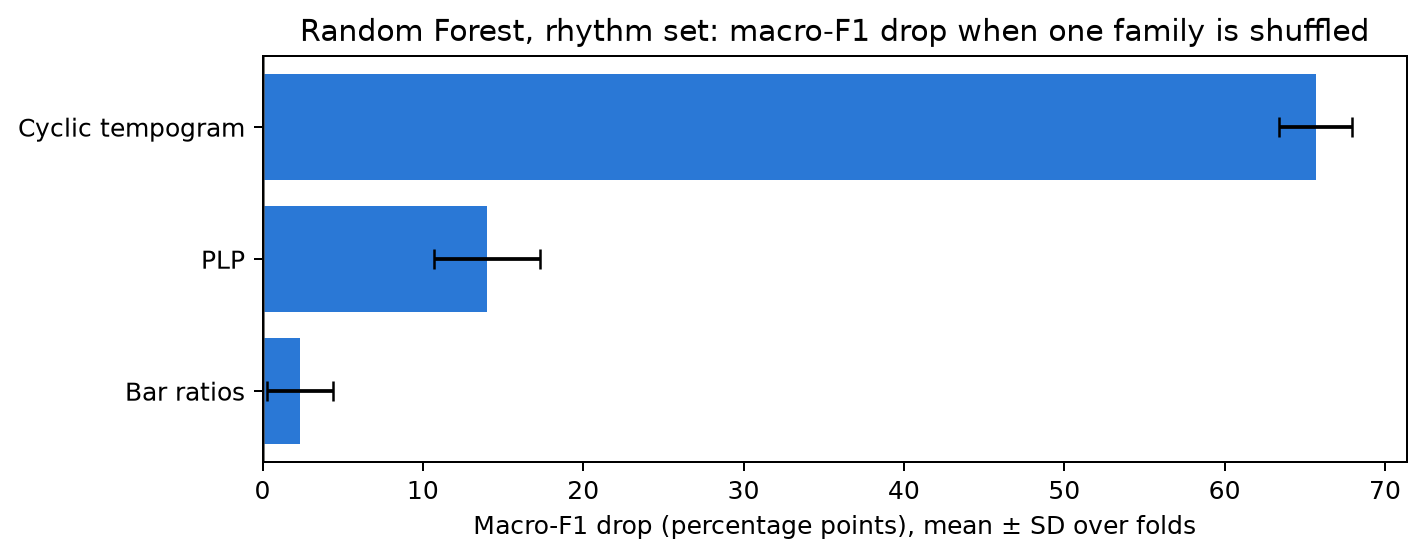

Values plotted in this chart, from the file beside it:
feature_family, mean, std
Cyclic tempogram, 0.6567, 0.02294
PLP, 0.1399, 0.03313
Bar ratios, 0.02332, 0.02069
